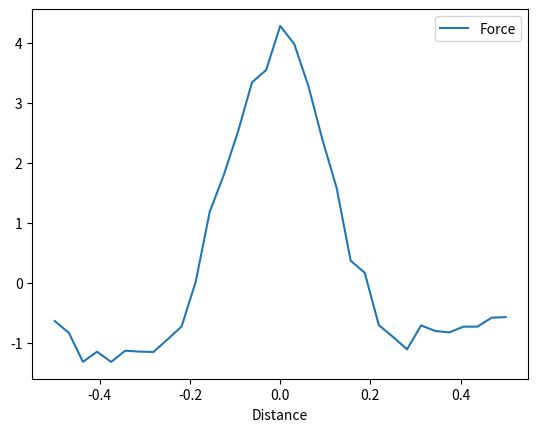

Generate this figure with matplotlib:
# Re-running the code with pandas import and correction

import pandas as pd
import re
from matplotlib import pyplot as plt

# Raw data provided as a string
input_data = """
--> param_num_turns=26.10341662770836
--> debug using colil current 10
--> -0.5,-0.6367504859290586
--> -0.46875,-0.8335345721007491
--> -0.4375,-1.315662084068629
--> -0.40625,-1.147595766300942
--> -0.375,-1.317672565693375
--> -0.34375,-1.130558295325624
--> -0.3125,-1.145986249781705
--> -0.28125,-1.152641957603465
--> -0.25,-0.9429757186953858
--> -0.21875,-0.7273220148598374
--> -0.1875,0.01550681027470924
--> -0.15625,1.185770508760061
--> -0.125,1.80005250765961
--> -0.09375,2.515347273123685
--> -0.0625,3.340207758214667
--> -0.03125,3.543660029655423
--> 0,4.279377638975442
--> 0.03125,3.976225955869923
--> 0.0625,3.277035744655791
--> 0.09375,2.38029888483318
--> 0.125,1.583734687752017
--> 0.15625,0.3680754183675345
--> 0.1875,0.1662114893537872
--> 0.21875,-0.7056049903427969
--> 0.25,-0.8999714426652551
--> 0.28125,-1.107626762926091
--> 0.3125,-0.7096272104276885
--> 0.34375,-0.8022352266802154
--> 0.375,-0.8256155532352532
--> 0.40625,-0.7299268885698234
--> 0.4375,-0.7295588541422453
--> 0.46875,-0.5813603830260665
--> 0.5,-0.5706571601157623
"""

# Parse parameters and data from the input
params = {}
data_points = []

for line in input_data.strip().split("\n"):
    if "param_" in line:
        # Extracting parameter
        param_match = re.search(r"param_([^=]+)=([\d.]+)", line)
        if param_match:
            params[param_match.group(1)] = float(param_match.group(2))
    elif "," in line:
        # Extracting data points
        data_match = re.search(r"(-?[\d.]+),(-?[\d.-]+)", line)
        if data_match:
            data_points.append((float(data_match.group(1)), float(data_match.group(2))))

# Creating a DataFrame from the data points
df = pd.DataFrame(data_points, columns=["Distance", "Force"])
print(df)
df.plot(x="Distance")
plt.show()
